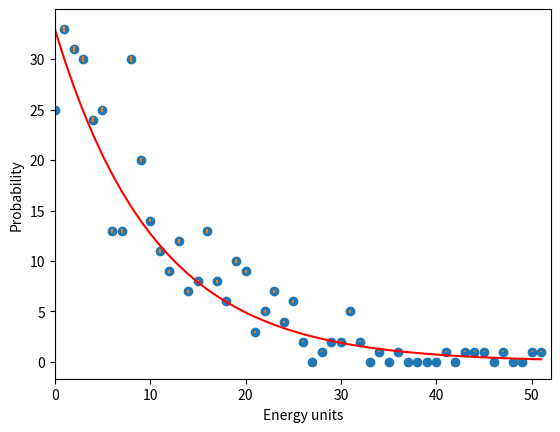

Write the Python code that produced this figure.
from random import randint, randrange
import matplotlib.pyplot as plt, numpy as np
from numpy import linspace,array,arange, log,exp,sin,cos,sqrt, pi, zeros, ones, arctan, full
from scipy.constants import k
from matplotlib.pyplot import plot,xlabel,ylabel,legend,show, figure, subplot

# Part 2

# Function to simulate the exchange of energy over a given period of time

def exchange(solidin, Nin, Lin):  # iterate L times
    for i in range(Lin):

        while True:
            take = randint(0,Nin - 1) # random index of cell to take from
            give = randint(0,Nin - 1) # random index of cell to give to

            if solidin[take] != 0:
                break

        # Check if take has non-zero energy; if not select another take cell
        # Use a while loop to check and repeat

        # exchange energy
        solidin[take] = solidin[take] - 1
        solidin[give] = solidin[give] + 1
    return solidin


def sample(solidin, Nin):  # sample energy distribution
    qmax = int(np.max(solidin))
    pn = zeros(qmax)

    # Loop over q from 0 to qmax and count elements of solid that equal q
    #  use np.count_nonzero()

    for i in range(0,qmax):
        pn[i] = solidin[solidin==i].shape[0]

    error = np.sqrt(pn / Nin)  # statistical error
    return qmax, pn, error

# set up solid
K = 20                                  # grid dimension
qavg = 10                               # avg  units of energy per oscillator
N = K*K

# Create a list containing the N values of energy, initially qavg
solid = full(N, qavg)

# Simulate
Nint = 10**5 # number of interactions
L = Nint # number of times to interate
exchange(solid, N, L)         # thermalize, 100 interactions per oscillator
qmax, pn, error = sample(solid, N)

# analytic Boltzmann dist, qavg = 1/(exp(1/kT)-1), 1/kT=ln(1+1/qavg)

kT = 1 / log(1 + 1 / qavg)
C = max(pn)

En = np.arange(qmax)

pn_th =C * exp(-En /kT)

# Plot result
fig = plt.figure(1)
plt.plot(En, pn, 'o')
plt.errorbar(En, pn, error, ls='')
plt.plot(En, pn_th, '-r')  # theoretical result

plt.xlim(0, qmax)
plt.xlabel('Energy units')
plt.ylabel('Probability')
# plt.semilogy()        # semilog scale
plt.show()